Dataset: processed_hand_data (GitHub, UsaRyu/AHS2). Classes: corna hand gesture, peace hand gesture, shaka hang loose gesture, thumbs up gesture.

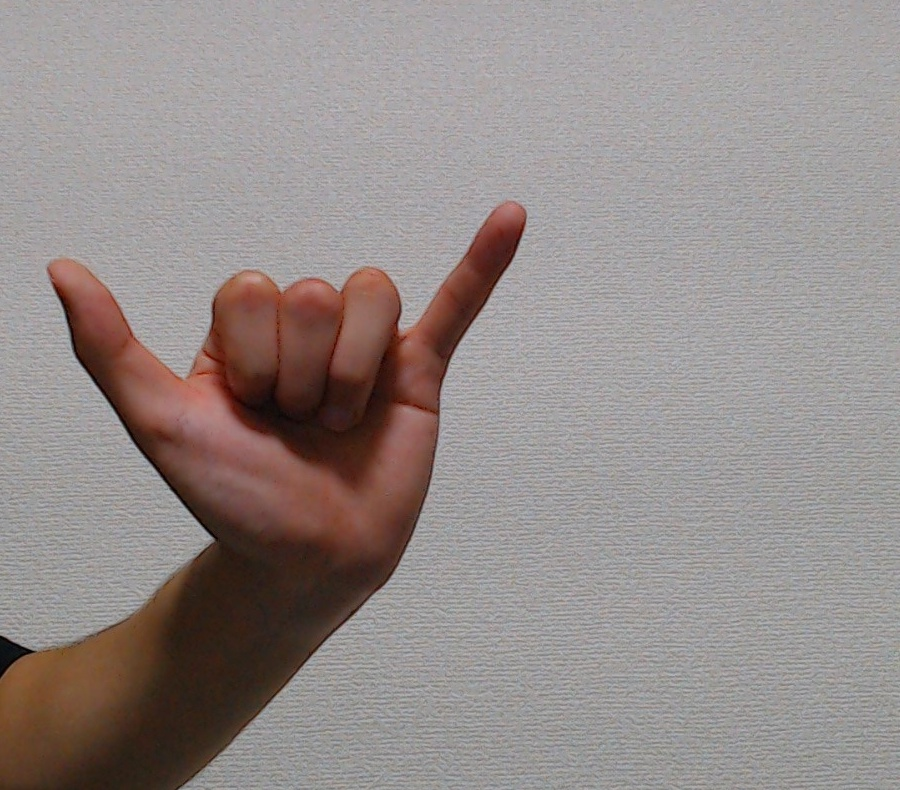
Label: shaka hang loose gesture

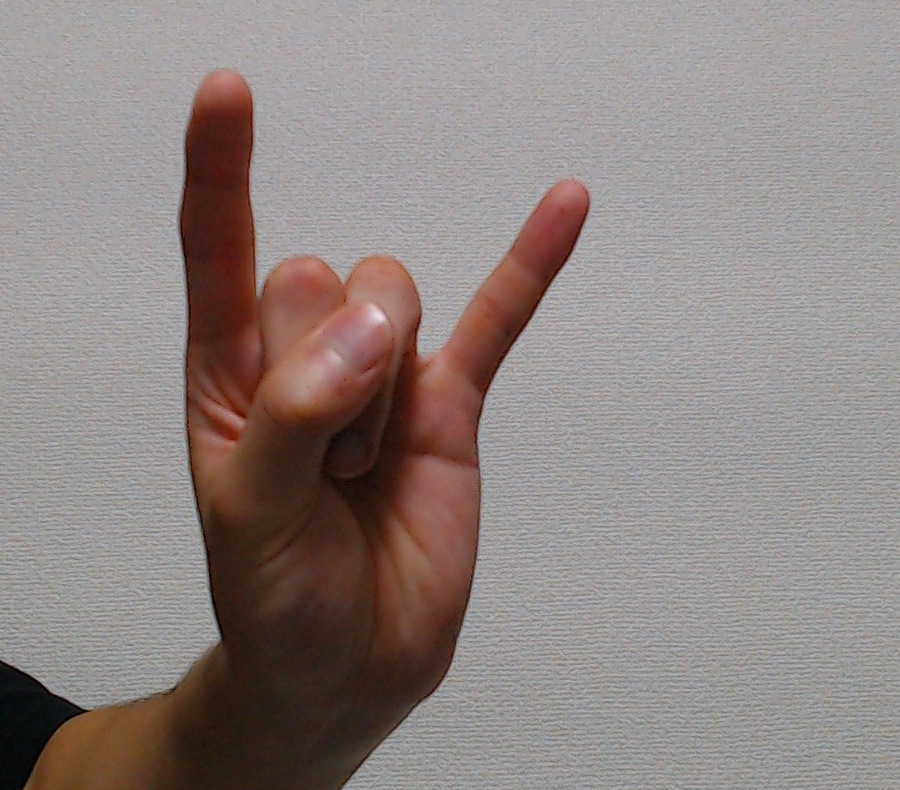
Label: corna hand gesture

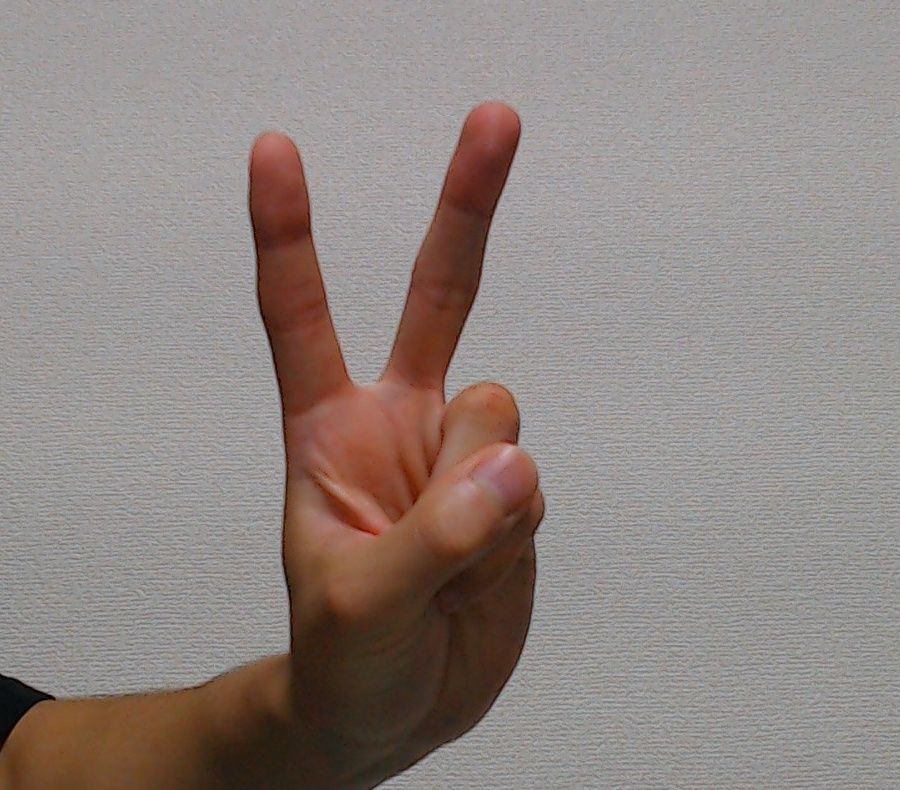
Label: peace hand gesture

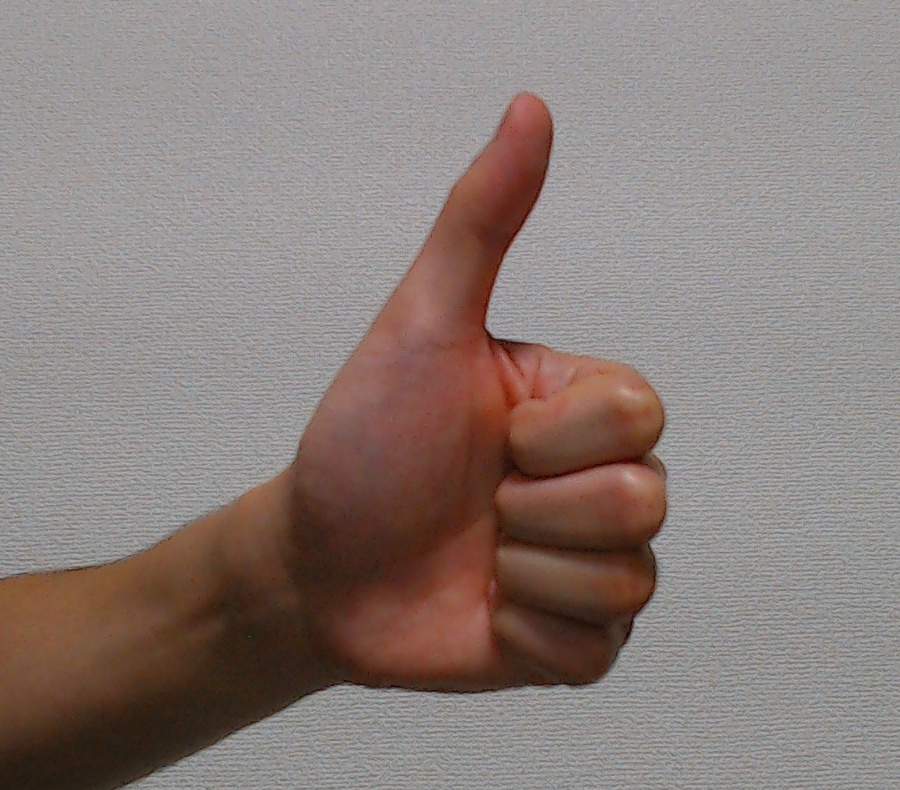
Label: thumbs up gesture

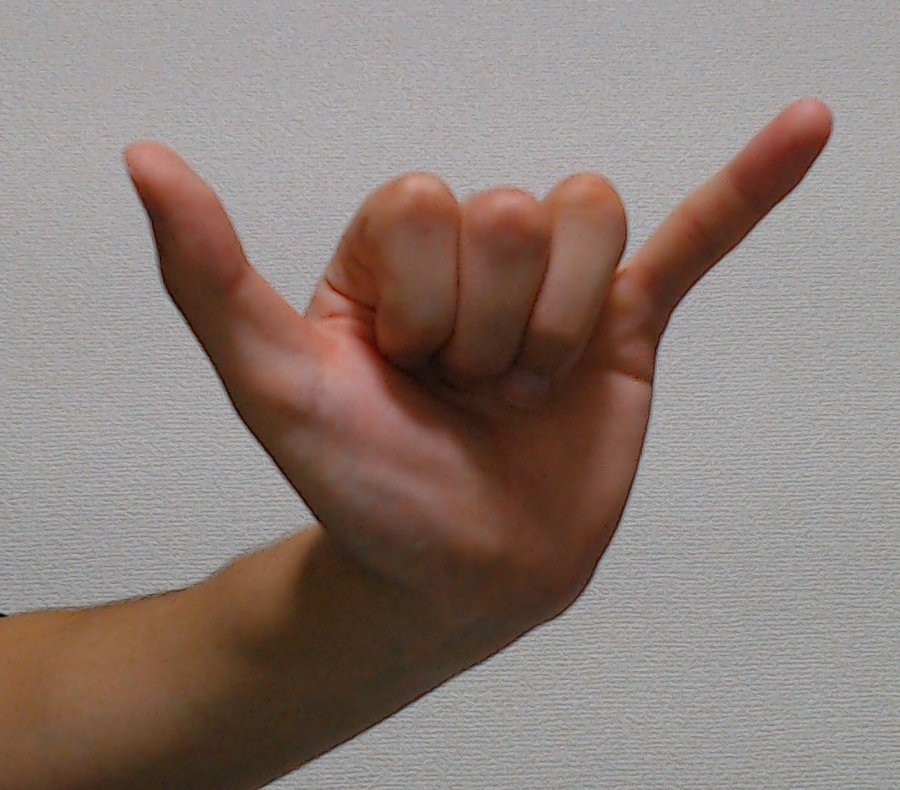
Label: shaka hang loose gesture

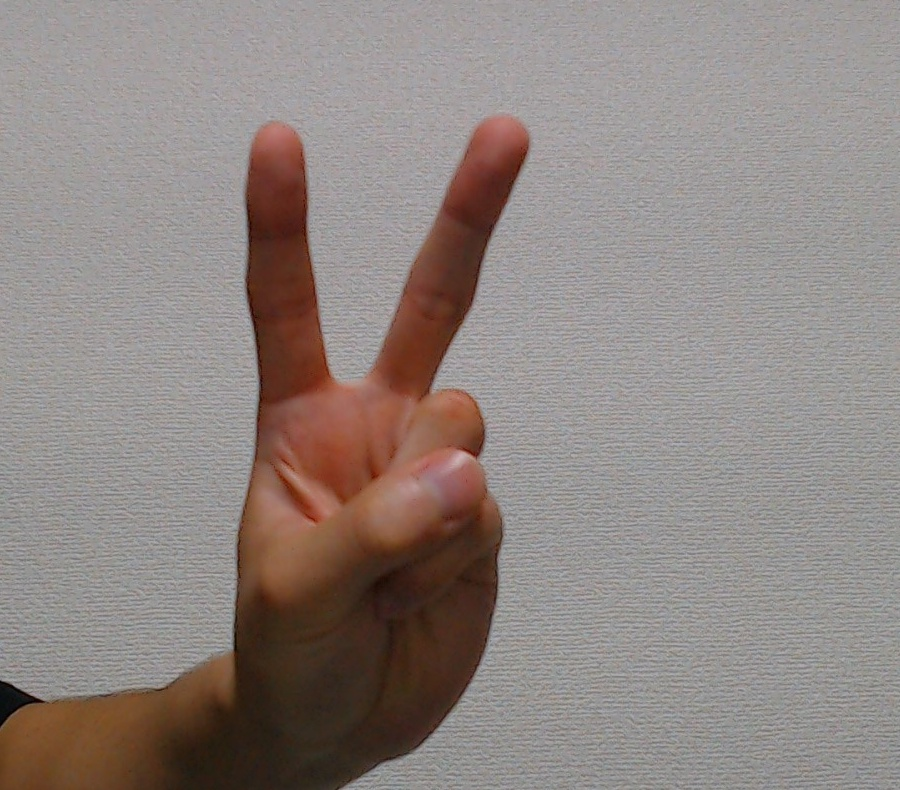
Label: peace hand gesture
